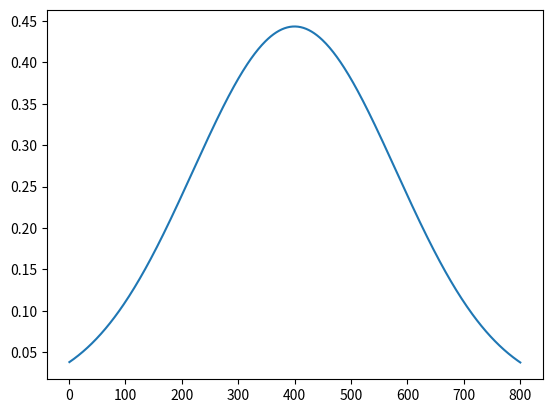

Generate this figure with matplotlib:
#import os
#import math
#import re
import numpy as np
import matplotlib.pyplot as plt

def gaussian(x, mu, sig):
    #return np.exp(-np.power(x - mu, 2.) / (2 * np.power(sig, 2.)))
    #return np.exp(-((x-mu)**2)/(2*sig**2))
    return y0+(a-y0) * 1./(np.sqrt(2.*np.pi)*sig)*np.exp(-np.power((x - mu)/sig, 2.)/2)
    #return y0+(a-y0)*np.exp(-(x-mu)*(x-mu)/(2*sig*sig))

y0=0
a=200
x = np.linspace(1,800,500) #start, stop, no. points
y = gaussian(x,400,180) #x,mu,sig

plt.plot(x,y)
np.savetxt("output_Gauss.dat", np.array([x, y]).T)
plt.show()


def FWHM(x, y):

    half_max = np.max(y) / 2
    # Find the indices where the y value is closest to half_max
    idx = np.argwhere(np.diff(np.sign(y - half_max))).flatten()
    # Interpolate to find the x values corresponding to half_max
    if len(idx) == 2:
        x1, x2 = x[idx[0]], x[idx[1]]
        return np.abs(x2 - x1)
    else:
        return None

print("FWHM =", FWHM(x, y))
   